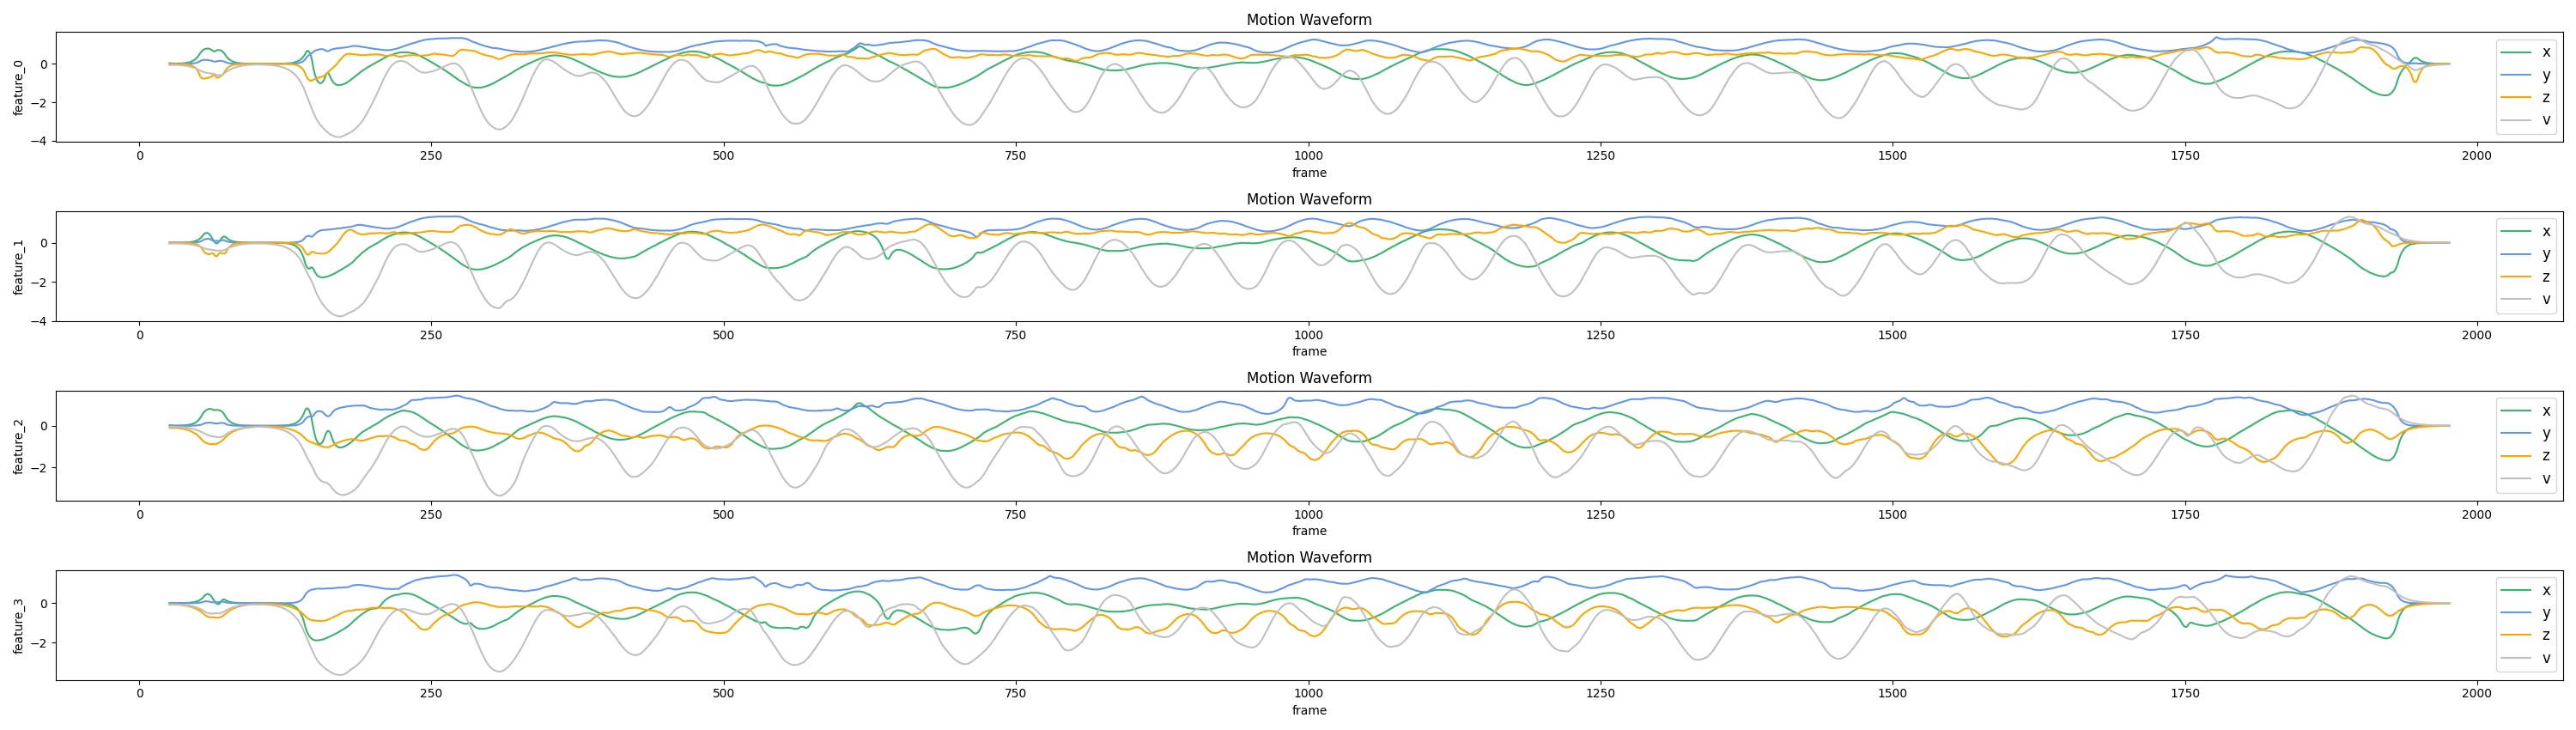

The table this chart was drawn from, first rows:
Time(Seconds), X1, Y1, Z1, V1, X2, Y2, Z2, V2, X3, Y3, Z3, V3, X4, Y4, Z4, V4
0.0, 0.03, 0.0, -0.02, -0.06, 0.01, 0.0, -0.01, -0.04, 0.03, 0.0, -0.1, -0.06, 0.01, 0.0, -0.08, -0.06
0.06, 0.03, 0.0, -0.02, -0.06, 0.01, 0.0, -0.01, -0.04, 0.02, 0.0, -0.1, -0.05, 0.01, 0.0, -0.07, -0.06
0.11, 0.02, 0.0, -0.01, -0.06, 0.01, 0.0, -0.01, -0.04, 0.02, 0.0, -0.1, -0.05, 0.01, 0.0, -0.07, -0.06
0.17, 0.02, 0.0, -0.01, -0.06, 0.01, 0.0, -0.01, -0.04, 0.02, 0.0, -0.1, -0.05, 0.01, 0.0, -0.07, -0.06
0.22, 0.02, 0.0, -0.01, -0.06, 0.01, 0.0, -0.0, -0.04, 0.01, 0.0, -0.1, -0.05, 0.01, 0.0, -0.07, -0.06
0.28, 0.02, 0.0, -0.01, -0.06, 0.01, 0.0, -0.0, -0.04, 0.01, 0.0, -0.1, -0.06, 0.01, 0.0, -0.07, -0.06
0.33, 0.02, 0.0, -0.01, -0.06, 0.01, 0.0, -0.0, -0.04, 0.01, 0.0, -0.11, -0.06, 0.0, 0.0, -0.08, -0.06
0.39, 0.02, 0.0, -0.01, -0.06, 0.01, 0.0, -0.0, -0.04, 0.01, 0.0, -0.11, -0.06, 0.0, 0.0, -0.08, -0.06
0.44, 0.02, 0.0, -0.01, -0.07, 0.01, 0.0, -0.0, -0.04, 0.01, 0.0, -0.12, -0.06, 0.01, 0.0, -0.08, -0.07
0.5, 0.02, 0.0, -0.01, -0.07, 0.01, 0.0, -0.0, -0.04, 0.01, 0.0, -0.12, -0.06, 0.01, 0.0, -0.09, -0.07
0.56, 0.02, 0.0, -0.01, -0.08, 0.01, 0.0, -0.0, -0.05, 0.01, 0.0, -0.13, -0.07, 0.01, 0.0, -0.09, -0.07
0.61, 0.03, 0.0, -0.01, -0.08, 0.01, 0.0, -0.0, -0.05, 0.02, 0.0, -0.14, -0.07, 0.01, 0.0, -0.1, -0.08
0.67, 0.03, 0.0, -0.01, -0.09, 0.01, 0.0, -0.0, -0.05, 0.02, 0.0, -0.15, -0.08, 0.01, 0.0, -0.11, -0.08
0.72, 0.04, 0.0, -0.02, -0.1, 0.01, 0.0, -0.01, -0.06, 0.02, 0.0, -0.16, -0.08, 0.01, 0.0, -0.12, -0.09
0.78, 0.05, 0.0, -0.02, -0.1, 0.01, 0.0, -0.01, -0.06, 0.03, 0.0, -0.18, -0.09, 0.01, 0.0, -0.13, -0.1
0.83, 0.06, 0.0, -0.03, -0.11, 0.02, 0.0, -0.01, -0.07, 0.04, 0.0, -0.2, -0.1, 0.02, 0.0, -0.14, -0.11
0.89, 0.07, 0.01, -0.04, -0.13, 0.02, 0.0, -0.01, -0.07, 0.04, 0.0, -0.21, -0.11, 0.02, 0.0, -0.15, -0.11
0.94, 0.08, 0.01, -0.05, -0.14, 0.03, 0.0, -0.01, -0.08, 0.05, 0.0, -0.23, -0.11, 0.02, 0.0, -0.16, -0.12
1.0, 0.1, 0.01, -0.07, -0.15, 0.04, 0.0, -0.02, -0.09, 0.07, 0.0, -0.26, -0.13, 0.03, 0.0, -0.18, -0.14
1.06, 0.13, 0.02, -0.09, -0.17, 0.04, 0.01, -0.03, -0.1, 0.08, 0.0, -0.28, -0.14, 0.04, 0.0, -0.2, -0.15
1.11, 0.16, 0.02, -0.12, -0.19, 0.05, 0.01, -0.03, -0.11, 0.1, 0.01, -0.31, -0.15, 0.05, 0.0, -0.22, -0.16
1.17, 0.19, 0.03, -0.16, -0.21, 0.07, 0.01, -0.05, -0.12, 0.12, 0.01, -0.35, -0.17, 0.06, 0.01, -0.24, -0.18
1.22, 0.24, 0.04, -0.21, -0.23, 0.09, 0.02, -0.06, -0.13, 0.15, 0.01, -0.38, -0.18, 0.07, 0.01, -0.26, -0.2
1.28, 0.29, 0.05, -0.28, -0.26, 0.11, 0.02, -0.08, -0.14, 0.19, 0.02, -0.42, -0.2, 0.09, 0.01, -0.29, -0.21
1.33, 0.36, 0.08, -0.36, -0.28, 0.13, 0.03, -0.1, -0.16, 0.23, 0.02, -0.47, -0.22, 0.11, 0.02, -0.32, -0.24
1.39, 0.44, 0.1, -0.47, -0.32, 0.17, 0.04, -0.14, -0.18, 0.29, 0.03, -0.52, -0.24, 0.13, 0.02, -0.35, -0.26
1.44, 0.54, 0.14, -0.62, -0.35, 0.21, 0.06, -0.18, -0.2, 0.36, 0.04, -0.57, -0.27, 0.17, 0.03, -0.39, -0.29
1.5, 0.62, 0.17, -0.72, -0.38, 0.26, 0.08, -0.24, -0.22, 0.44, 0.05, -0.63, -0.29, 0.21, 0.04, -0.43, -0.31
1.56, 0.68, 0.19, -0.76, -0.4, 0.33, 0.11, -0.32, -0.24, 0.55, 0.07, -0.7, -0.32, 0.25, 0.05, -0.48, -0.35
1.61, 0.73, 0.2, -0.77, -0.42, 0.41, 0.15, -0.42, -0.27, 0.63, 0.1, -0.75, -0.35, 0.32, 0.07, -0.53, -0.38
1.67, 0.76, 0.21, -0.76, -0.44, 0.47, 0.17, -0.49, -0.29, 0.69, 0.12, -0.79, -0.38, 0.39, 0.09, -0.58, -0.42
1.72, 0.78, 0.2, -0.75, -0.46, 0.5, 0.19, -0.54, -0.31, 0.74, 0.13, -0.82, -0.4, 0.44, 0.1, -0.63, -0.45
1.78, 0.79, 0.2, -0.74, -0.47, 0.5, 0.2, -0.57, -0.32, 0.77, 0.14, -0.84, -0.43, 0.46, 0.09, -0.67, -0.48
1.83, 0.79, 0.19, -0.73, -0.48, 0.48, 0.2, -0.59, -0.34, 0.8, 0.15, -0.86, -0.45, 0.47, 0.09, -0.69, -0.51
1.89, 0.78, 0.18, -0.71, -0.49, 0.44, 0.19, -0.59, -0.35, 0.81, 0.15, -0.87, -0.47, 0.44, 0.08, -0.71, -0.52
1.94, 0.75, 0.17, -0.69, -0.5, 0.36, 0.17, -0.57, -0.36, 0.81, 0.15, -0.88, -0.49, 0.4, 0.06, -0.72, -0.53
2.0, 0.72, 0.16, -0.66, -0.51, 0.26, 0.13, -0.53, -0.36, 0.8, 0.14, -0.88, -0.5, 0.33, 0.05, -0.72, -0.53
2.06, 0.67, 0.13, -0.6, -0.51, 0.16, 0.11, -0.54, -0.37, 0.78, 0.14, -0.88, -0.51, 0.23, 0.05, -0.72, -0.52
2.11, 0.65, 0.12, -0.59, -0.53, 0.08, 0.1, -0.59, -0.38, 0.75, 0.12, -0.87, -0.52, 0.14, 0.04, -0.72, -0.52
2.17, 0.65, 0.11, -0.62, -0.55, -0.0, 0.09, -0.68, -0.4, 0.76, 0.11, -0.88, -0.53, 0.06, 0.04, -0.72, -0.51
2.22, 0.69, 0.12, -0.7, -0.57, -0.04, 0.1, -0.7, -0.41, 0.76, 0.11, -0.87, -0.54, -0.01, 0.05, -0.74, -0.52
2.28, 0.71, 0.14, -0.73, -0.59, -0.02, 0.09, -0.66, -0.41, 0.76, 0.11, -0.85, -0.55, -0.05, 0.05, -0.74, -0.52
2.33, 0.72, 0.15, -0.7, -0.59, 0.04, 0.09, -0.57, -0.4, 0.75, 0.12, -0.83, -0.56, -0.04, 0.06, -0.74, -0.52
2.39, 0.71, 0.16, -0.67, -0.59, 0.11, 0.09, -0.52, -0.4, 0.74, 0.13, -0.79, -0.55, 0.01, 0.07, -0.72, -0.51
2.44, 0.69, 0.15, -0.63, -0.58, 0.18, 0.11, -0.51, -0.4, 0.71, 0.14, -0.75, -0.54, 0.08, 0.07, -0.7, -0.49
2.5, 0.65, 0.14, -0.58, -0.56, 0.27, 0.13, -0.55, -0.4, 0.67, 0.14, -0.71, -0.53, 0.16, 0.08, -0.67, -0.47
2.56, 0.6, 0.13, -0.51, -0.53, 0.31, 0.14, -0.56, -0.39, 0.61, 0.14, -0.66, -0.5, 0.19, 0.07, -0.63, -0.45
2.61, 0.53, 0.11, -0.43, -0.49, 0.32, 0.12, -0.55, -0.37, 0.53, 0.12, -0.6, -0.47, 0.19, 0.06, -0.58, -0.41
2.67, 0.43, 0.08, -0.33, -0.44, 0.29, 0.09, -0.52, -0.35, 0.43, 0.09, -0.54, -0.42, 0.15, 0.04, -0.53, -0.38
2.72, 0.35, 0.06, -0.25, -0.4, 0.23, 0.07, -0.39, -0.31, 0.35, 0.06, -0.49, -0.38, 0.12, 0.03, -0.48, -0.34
2.78, 0.28, 0.04, -0.19, -0.36, 0.19, 0.05, -0.3, -0.28, 0.28, 0.05, -0.44, -0.35, 0.1, 0.02, -0.43, -0.31
2.83, 0.23, 0.03, -0.15, -0.32, 0.15, 0.04, -0.22, -0.25, 0.23, 0.04, -0.4, -0.31, 0.08, 0.02, -0.39, -0.28
2.89, 0.19, 0.02, -0.11, -0.29, 0.12, 0.03, -0.17, -0.23, 0.18, 0.03, -0.36, -0.29, 0.06, 0.01, -0.35, -0.26
2.94, 0.15, 0.02, -0.08, -0.26, 0.09, 0.02, -0.13, -0.21, 0.15, 0.02, -0.32, -0.26, 0.05, 0.01, -0.32, -0.23
3.0, 0.12, 0.01, -0.06, -0.23, 0.08, 0.01, -0.1, -0.19, 0.12, 0.01, -0.29, -0.24, 0.04, 0.01, -0.29, -0.21
3.06, 0.1, 0.01, -0.05, -0.21, 0.06, 0.01, -0.07, -0.17, 0.1, 0.01, -0.26, -0.21, 0.03, 0.01, -0.26, -0.19
3.11, 0.08, 0.01, -0.04, -0.19, 0.05, 0.01, -0.06, -0.15, 0.08, 0.01, -0.24, -0.19, 0.03, 0.0, -0.24, -0.18
3.17, 0.07, 0.0, -0.03, -0.17, 0.04, 0.01, -0.04, -0.14, 0.06, 0.01, -0.22, -0.18, 0.02, 0.0, -0.21, -0.16
3.22, 0.05, 0.0, -0.02, -0.15, 0.03, 0.0, -0.03, -0.12, 0.05, 0.0, -0.19, -0.16, 0.02, 0.0, -0.19, -0.15
3.28, 0.04, 0.0, -0.02, -0.14, 0.02, 0.0, -0.02, -0.11, 0.04, 0.0, -0.18, -0.15, 0.01, 0.0, -0.17, -0.13
... 1,891 more rows
